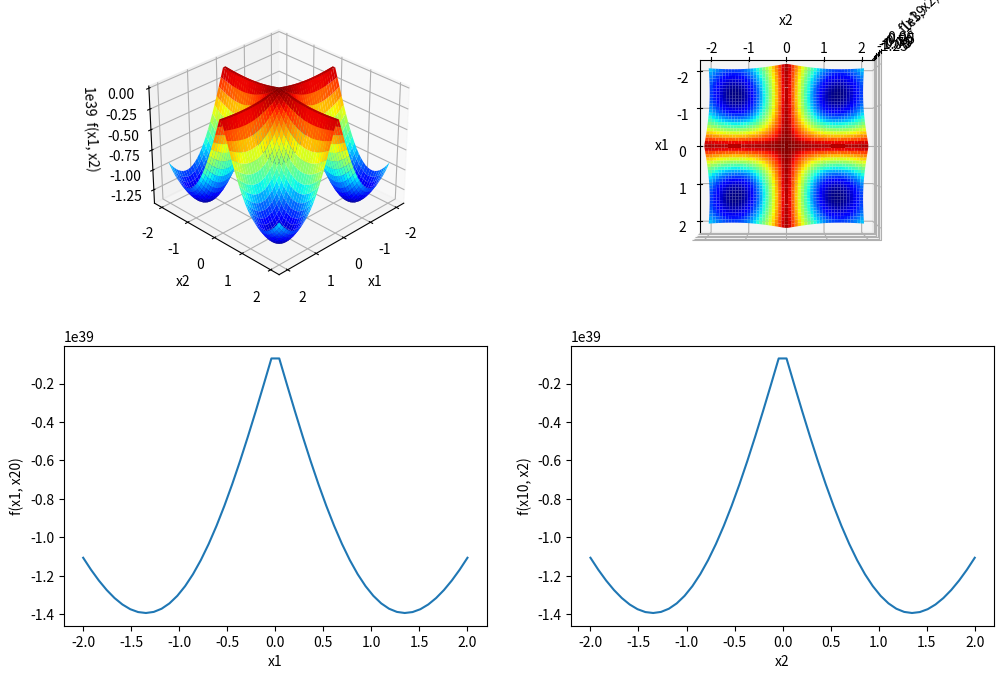

Here is the Python script that generated this plot:
import numpy as np
import matplotlib.pyplot as plt
from mpl_toolkits.mplot3d import Axes3D

# Определяем функцию
def f(x1, x2):
    return -0.0001 * (np.abs(np.sin(x1) * np.sin(x2) * np.exp(100 - np.sqrt(x1**2 + x2**2) / np.pi)) + 1) + 0.1

# Создаем сетку точек для построения поверхности
x1 = np.linspace(-2.0, 2.0, 50)
x2 = np.linspace(-2.0, 2.0, 50)
X1, X2 = np.meshgrid(x1, x2)
Z = f(X1, X2)

# Создаем фигуру с четырьмя осями
fig = plt.figure(figsize=(12, 8))
ax1 = fig.add_subplot(2, 2, 1, projection='3d')
ax2 = fig.add_subplot(2, 2, 2, projection='3d')
ax3 = fig.add_subplot(2, 2, 3)
ax4 = fig.add_subplot(2, 2, 4)

# Построение изометрического вида поверхности
ax1.plot_surface(X1, X2, Z, cmap='jet')
ax1.set_xlabel('x1')
ax1.set_ylabel('x2')
ax1.set_zlabel('f(x1, x2)')
ax1.view_init(30, 45)

# Построение вида сверху поверхности
ax2.plot_surface(X1, X2, Z, cmap='jet')
ax2.set_xlabel('x1')
ax2.set_ylabel('x2')
ax2.set_zlabel('f(x1, x2)')
ax2.view_init(90, 0)

# Построение графика функции y = f(x1) при фиксированном x2
x10 = 1.3491
y = f(x1, x10)
ax3.plot(x1, y)
ax3.set_xlabel('x1')
ax3.set_ylabel('f(x1, x20)')

# Построение графика функции y = f(x2) при фиксированном x1
x20 = 1.3491
y = f(x10, x2)
ax4.plot(x2, y)
ax4.set_xlabel('x2')
ax4.set_ylabel('f(x10, x2)')

plt.show()